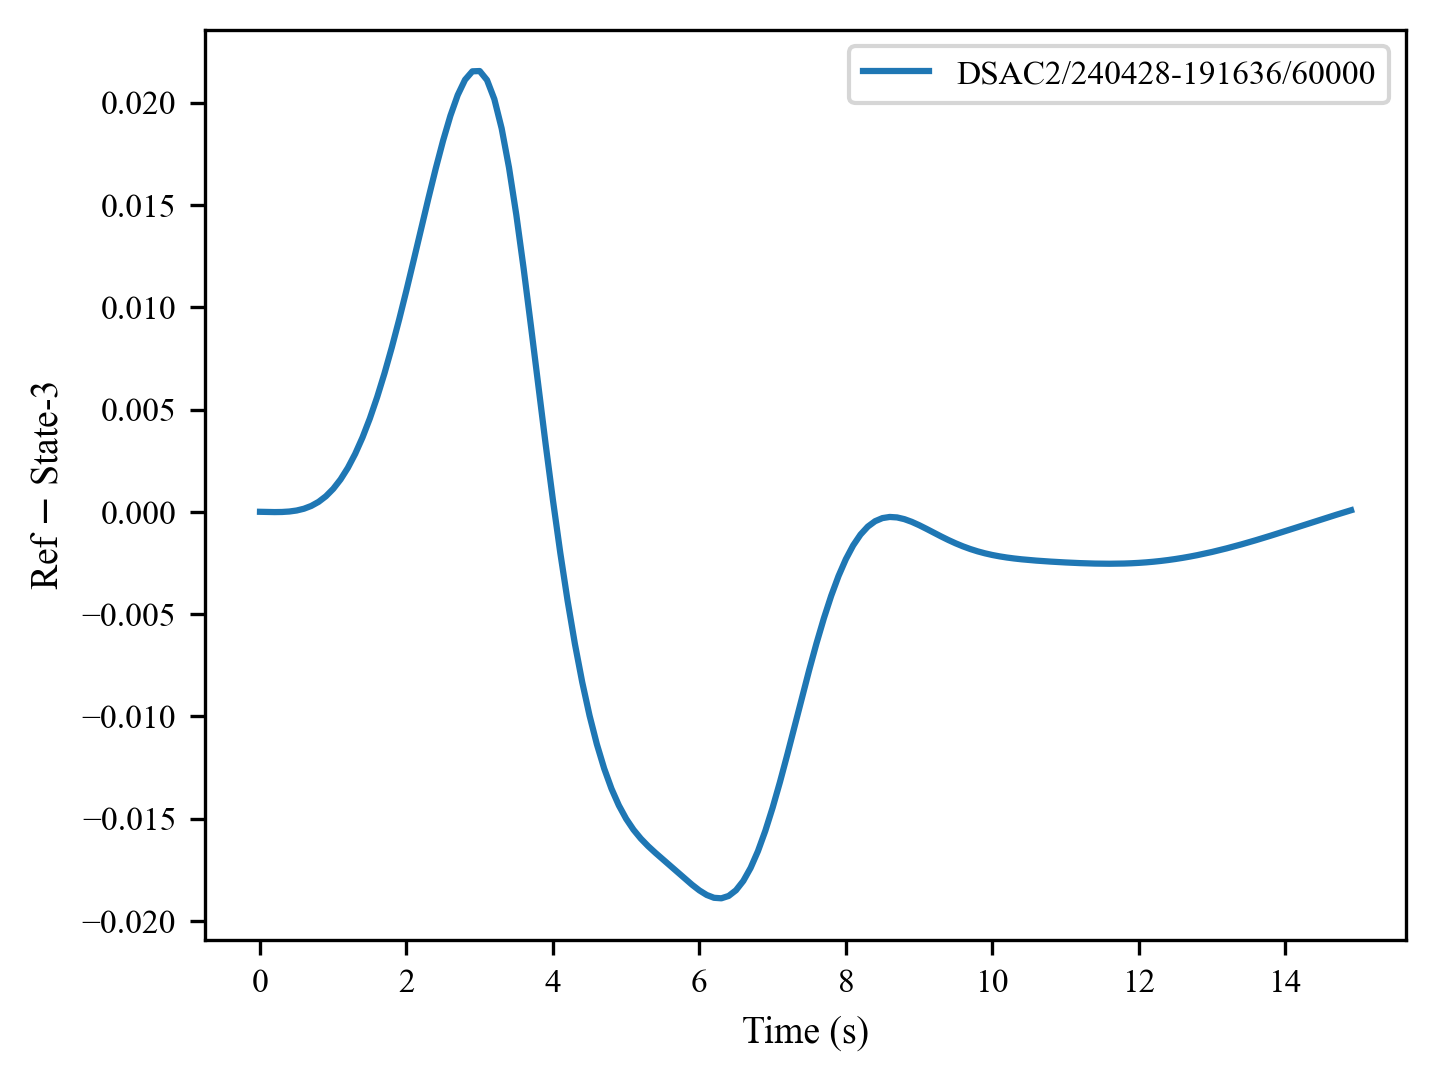

The table this chart was drawn from, first rows:
, 0, 1, 2, 3, 4, 5, 6, 7, 8, 9, 10, 11, 12, 13, 14, 15, 16, 17, 18, 19, 20, 21, 22
0, 0.0, -9.11081e-06, -1.4203684e-05, -9.023235e-06, 1.3667331e-05, 6.31019e-05, 0.0001502, 0.000287, 0.0004861, 0.0007604, 0.001122, 0.001582, 0.00215, 0.002834, 0.003637, 0.004563, 0.005609, 0.00677, 0.008037, 0.009397, 0.01083, 0.01232, 0.01383
